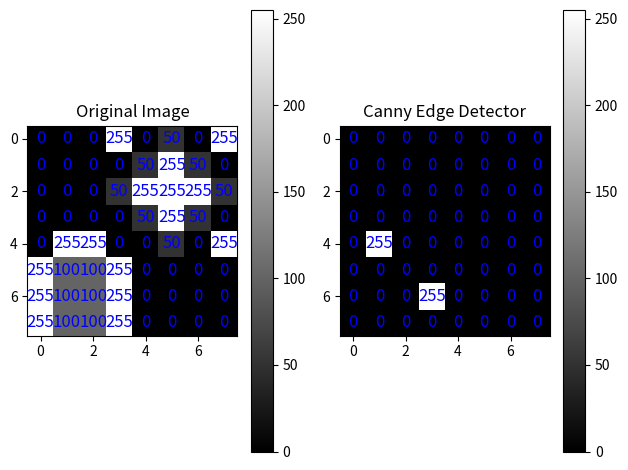

Source code (Python):
import numpy as np
from scipy.ndimage import zoom
from scipy.ndimage import convolve
from scipy.ndimage import gaussian_filter


def non_max_suppression(G, Theta):
	M, N = G.shape
	Z = np.zeros((M,N), dtype=np.uint8)
	angle = Theta * 180. / np.pi
	angle[angle < 0] += 180

	for i in range(1, M-1):
		for j in range(1, N-1):
			q = 255
			r = 255

			# angle 0
			if (0 <= angle[i,j] < 22.5) or (157.5 <= angle[i,j] <= 180):
				q = G[i, j+1]
				r = G[i, j-1]
			# angle 45
			elif (22.5 <= angle[i,j] < 67.5):
				q = G[i+1, j-1]
				r = G[i-1, j+1]
			# angle 90
			elif (67.5 <= angle[i,j] < 112.5):
				q = G[i+1, j]
				r = G[i-1, j]
			# angle 135
			elif (112.5 <= angle[i,j] < 157.5):
				q = G[i-1, j-1]
				r = G[i+1, j+1]

			if (G[i,j] >= q) and (G[i,j] >= r):
				Z[i,j] = G[i,j]
			else:
				Z[i,j] = 0

	return Z


def thresholding(H, lowThreshold=8, highThreshold=15):
	M, N = H.shape
	res = np.zeros((M,N), dtype=np.uint8)

	weak = np.uint8(25)
	strong = np.uint8(255)

	strong_i, strong_j = np.where(H >= highThreshold)
	zeros_i, zeros_j = np.where(H < lowThreshold)

	weak_i, weak_j = np.where((H > lowThreshold) & (H < highThreshold))

	res[strong_i, strong_j] = strong
	res[weak_i, weak_j] = weak

	return res


def canny_edge_detector(img):
	blurred_image = gaussian_filter(img, sigma=2.5)

	sobel_x = np.array([[-1, 0, 1], [-2, 0, 2], [-1, 0, 1]])
	sobel_y = np.array([[-1, -2, -1], [0, 0, 0], [1, 2, 1]])
	Ix = convolve(blurred_image, sobel_x)
	Iy = convolve(blurred_image, sobel_y)

	G = np.sqrt(Ix**2 + Iy**2)
	Theta = np.arctan2(Iy, Ix)

	nms_image = non_max_suppression(G, Theta)
	final_edges = thresholding(nms_image)
	return final_edges


if __name__ == '__main__':
	import matplotlib.pyplot as plt

	def annotate_image(image_array, font_size=12):
		for (j, i), value in np.ndenumerate(image_array):
			plt.text(i, j, f'{value:.0f}', ha='center', va='center', color='blue', fontsize=font_size)

	image = np.array([
		[0.0, 0.0, 0.0, 255.0, 0.0, 50.0, 0.0, 255.0],
		[0.0, 0.0, 0.0, 0.0, 50.0, 255.0, 50.0, 0.0],
		[0.0, 0.0, 0.0, 50.0, 255.0, 255.0, 255.0, 50.0],
		[0.0, 0.0, 0.0, 0.0, 50.0, 255.0, 50.0, 0.0],
		[0.0, 255.0, 255.0, 0.0, 0.0, 50.0, 0.0, 255.0],
		[255.0, 100.0, 100.0, 255.0, 0.0, 0.0, 0.0, 0.0],
		[255.0, 100.0, 100.0, 255.0, 0.0, 0.0, 0.0, 0.0],
		[255.0, 100.0, 100.0, 255.0, 0.0, 0.0, 0.0, 0.0],
	])

	ced = canny_edge_detector(image)

	print(ced)

	plt.subplot(1, 2, 1)
	plt.imshow(image, cmap='gray')
	plt.title('Original Image')
	annotate_image(image)
	plt.colorbar()

	plt.subplot(1, 2, 2)
	plt.imshow(ced, cmap='gray')
	plt.title('Canny Edge Detector')
	annotate_image(ced)
	plt.colorbar()

	plt.tight_layout()
	plt.show()
